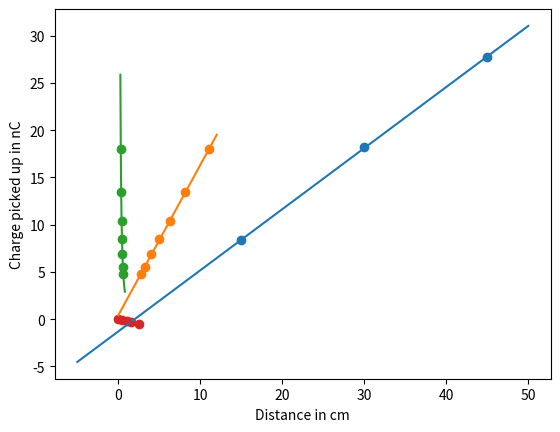

Source code (Python):
import matplotlib.pyplot as plt
import numpy as np
from scipy import stats

x = np.array([15,30,45])
y = np.array([8.364, 18.204, 27.762])
xr = np.array([-5, 15, 30, 45, 50])
reg = stats.linregress(x,y)
print(reg)

plt.scatter(x,y)
plt.plot(xr, reg.slope * xr + reg.intercept)

plt.xlabel("Irradiated time in s.")
plt.ylabel("Charge picked up in nC.")
plt.grid()
plt.savefig("PrepMeasure.png")
plt.show()



x = np.array([0.3, 0.35, 0.4, 0.45, 0.5, 0.55, 0.6])
y = np.array([18, 13.48, 10.36, 8.44, 6.91, 5.52, 4.74])
xr = np.array([0,1,2,3,4,5,6,7,8,9,10,11,12])
reg = stats.linregress(1/(x**2),y)
print(reg)

plt.scatter(1/(x**2),y)
plt.plot(xr, reg.slope * xr + reg.intercept)


plt.xlabel("Distance in 1/cm^2")
plt.ylabel("Charge picked up in nC.")
plt.grid()
plt.savefig("InvSquare.png")
plt.show()


xr = np.array([0.25,0.3,0.35,0.4,0.45,0.5,0.55,0.6,0.65,0.7,0.75,0.8])

plt.scatter(x, y)
plt.plot(xr, reg.slope * 1/(xr**2) + reg.intercept)
plt.grid()
plt.xlabel("Distance in cm")
plt.ylabel("Charge picked up in nC")

plt.savefig("InvSquared2.png")
plt.show()


x = np.array([1.52, 2.02, 2.52, 3.02, 4.02])
y = np.array([18.0, 16.14, 14.54, 13.11, 11.05])

reg = stats.linregress(x-1.52, np.log(y*(1/18.0)))

#y = y*(1/18.0)
#y = np.log(y)

plt.scatter( x-1.52, np.log(y*(1/18.0)))
plt.plot(x-1.52, reg.slope * (x-1.52) + reg.intercept)
plt.grid()

print(reg.slope)

plt.savefig("Attenuation Coeff")
plt.show()

